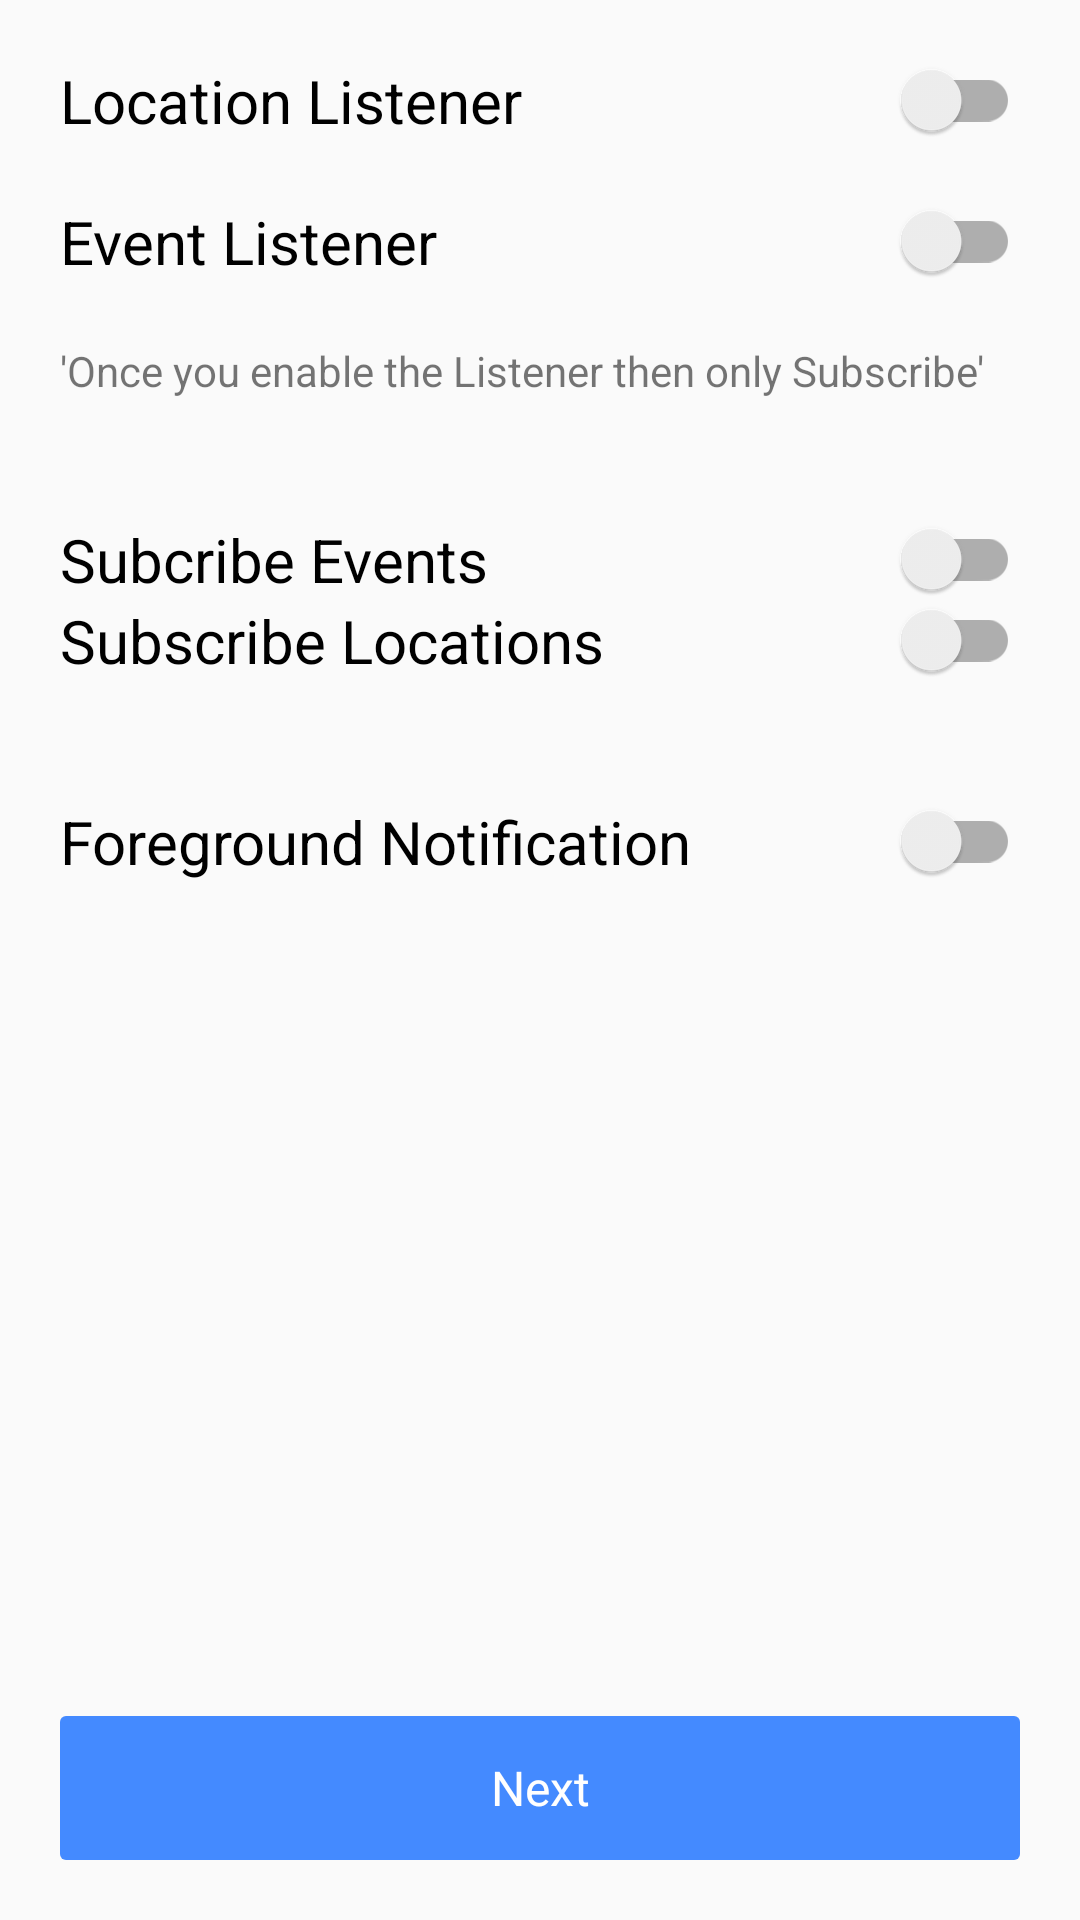

Here is an Android app screen rendered from its layout file. Give the layout XML and the strings, colors and styles it references.
<!-- AndroidManifest.xml: application theme NoActionBar -->
<!-- res/layout/activity_toggle.xml -->
<?xml version="1.0" encoding="utf-8"?>
<RelativeLayout xmlns:android="http://schemas.android.com/apk/res/android"
    xmlns:app="http://schemas.android.com/apk/res-auto"
    xmlns:tools="http://schemas.android.com/tools"
    android:layout_width="match_parent"
    android:layout_height="match_parent"
    tools:context=".ui.ToggleActivity">

    <LinearLayout
        android:id="@+id/llListener"
        android:layout_width="match_parent"
        android:layout_height="wrap_content"
        android:layout_marginLeft="20dp"
        android:layout_marginRight="20dp"
        android:layout_marginTop="20dp"
        android:orientation="vertical"
        android:weightSum="1">

        <androidx.appcompat.widget.SwitchCompat
            android:id="@+id/swLocListener"
            android:layout_width="match_parent"
            android:layout_height="wrap_content"
            android:text="Location Listener"
            android:textSize="20sp" />

        <androidx.appcompat.widget.SwitchCompat
            android:id="@+id/swEventListener"
            android:layout_width="match_parent"
            android:layout_height="wrap_content"
            android:layout_marginTop="20dp"
            android:text="Event Listener"
            android:textSize="20sp" />
    </LinearLayout>

    <TextView
        android:id="@+id/tvMessage"
        android:layout_width="match_parent"
        android:layout_height="wrap_content"
        android:textSize="14sp"
        android:text="'Once you enable the Listener then only Subscribe'"
        android:layout_below="@+id/llListener"
       android:layout_margin="20dp"
        />

    <LinearLayout
        android:id="@+id/llSubscribe"
        android:layout_width="match_parent"
        android:layout_height="wrap_content"
        android:layout_below="@+id/tvMessage"
        android:layout_marginLeft="20dp"
        android:layout_marginRight="20dp"
        android:orientation="vertical"
        android:weightSum="1">

        <androidx.appcompat.widget.SwitchCompat
            android:id="@+id/swSubscribeEvents"
            android:layout_width="match_parent"
            android:layout_height="wrap_content"
            android:layout_marginTop="20dp"
            android:text="Subcribe Events"
            android:textSize="20sp" />

        <androidx.appcompat.widget.SwitchCompat
            android:id="@+id/swSubscribeLoc"
            android:layout_width="match_parent"
            android:layout_height="wrap_content"
            android:text="Subscribe Locations"
            android:textSize="20sp" />

    </LinearLayout>


    <LinearLayout
        android:layout_width="match_parent"
        android:layout_height="wrap_content"
        android:layout_below="@+id/llSubscribe"
        android:layout_marginLeft="20dp"
        android:layout_marginRight="20dp"
        android:layout_marginTop="20dp"
        android:orientation="vertical"
       >

        <androidx.appcompat.widget.SwitchCompat
            android:id="@+id/swNotification"
            android:layout_width="match_parent"
            android:layout_height="wrap_content"
            android:layout_marginTop="20dp"
            android:text="Foreground Notification"
            android:textSize="20sp" />



    </LinearLayout>

    <TextView
        android:id="@+id/btnNext"
        android:layout_width="match_parent"
        android:layout_height="48dp"
        android:layout_alignParentBottom="true"
        android:layout_marginLeft="20dp"
        android:layout_marginRight="20dp"
        android:layout_marginBottom="20dp"
        android:background="@drawable/bg_button_enable"
        android:text="Next"
        android:gravity="center"
        android:textAllCaps="false"
        android:textColor="@color/colorWhite"
        android:textSize="16sp" />

</RelativeLayout>
<!-- resources referenced by this layout -->
<resources>
  <color name="colorWhite">#FFFFFF</color>
  <!-- drawable bg_button_enable (drawable) -->
  <?xml version="1.0" encoding="UTF-8"?>
  <shape xmlns:android="http://schemas.android.com/apk/res/android">
      <corners android:radius="2dp" />
      <padding
          android:bottom="1dip"
          android:left="0dp"
          android:right="0dp"
          android:top="1dip" />
      <solid android:color="@color/colorButton" />
  </shape>
  <style name="NoActionBar" parent="Theme.AppCompat.Light.NoActionBar">
          <item name="android:windowActionBar">false</item>
          <item name="android:windowNoTitle">true</item>
      </style>
  <color name="colorButton">#448AFF</color>
</resources>
